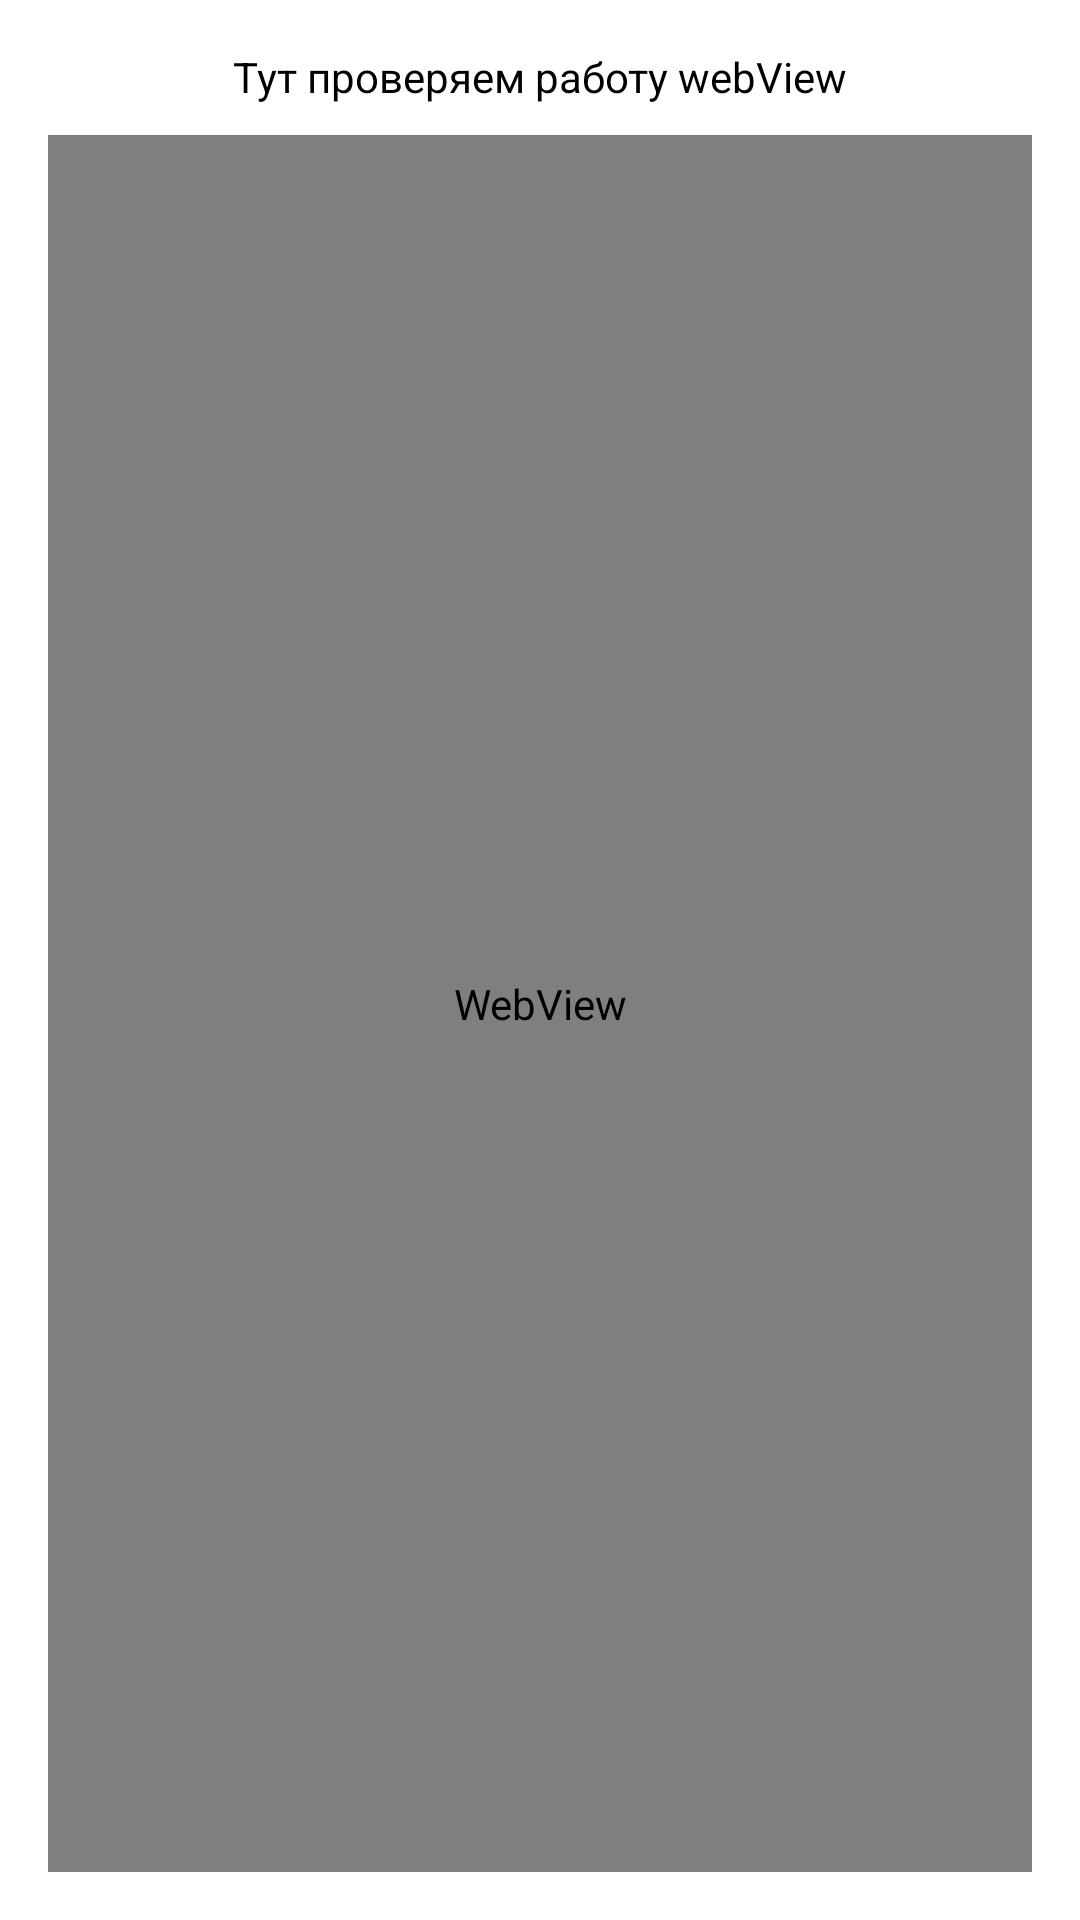

Reconstruct the res/layout file that produces this screen, plus the resources it refers to.
<!-- AndroidManifest.xml: application theme AppTheme -->
<!-- res/layout/activity_web_view.xml -->
<?xml version="1.0" encoding="utf-8"?>
<RelativeLayout xmlns:android="http://schemas.android.com/apk/res/android"
    xmlns:tools="http://schemas.android.com/tools"
    android:layout_width="match_parent"
    android:layout_height="match_parent"
    android:paddingBottom="@dimen/activity_vertical_margin"
    android:paddingLeft="@dimen/activity_horizontal_margin"
    android:paddingRight="@dimen/activity_horizontal_margin"
    android:paddingTop="@dimen/activity_vertical_margin"
    tools:context="com.novsu.antonivanov.exampleproject.WebView.WebViewActivity">

    <TextView
        android:layout_width="match_parent"
        android:layout_height="wrap_content"
        android:gravity="center"
        android:layout_marginBottom="10dp"
        android:text="Тут проверяем работу webView"
        android:id="@+id/textView2" />
    <WebView
        android:id="@+id/webViewContent"
        android:layout_width="match_parent"
        android:layout_height="match_parent"
        android:layout_below="@+id/textView2" />
</RelativeLayout>
<!-- resources referenced by this layout -->
<resources>
  <dimen name="activity_horizontal_margin">16dp</dimen>
  <dimen name="activity_vertical_margin">16dp</dimen>
  <style name="AppTheme" parent="AppTheme.Base">
          
          <item name="colorPrimary">@color/colorPrimary</item>
          <item name="colorPrimaryDark">@color/colorPrimaryDark</item>
          <item name="colorAccent">@color/colorAccent</item>
      </style>
  <style name="AppTheme.Base" parent="Theme.AppCompat.Light.NoActionBar">
          
          <item name="colorPrimary">@color/colorPrimary</item>
          <item name="colorPrimaryDark">@color/colorPrimaryDark</item>
          <item name="colorAccent">@color/colorAccent</item>
          <item name="android:windowBackground">@color/window_background</item>
          <item name="android:textColorPrimary">@color/text_color_primary</item>
          <item name="android:textColor">@color/text_color_primary</item>
          <item name="colorControlNormal">@color/colorControlNormal</item>
          <item name="colorControlActivated">?attr/colorAccent</item>
          <item name="colorControlHighlight">@color/ripple_material_light</item>
          <item name="android:windowNoTitle">true</item>
          <item name="windowActionBar">false</item>
      </style>
  <color name="colorPrimary">#3F51B5</color>
  <color name="colorPrimaryDark">#303F9F</color>
  <color name="colorAccent">#FF4081</color>
  <color name="window_background">@color/color_white</color>
  <color name="text_color_primary">@color/color_black</color>
  <color name="colorControlNormal">#ff737373</color>
  <color name="color_white">#ffffffff</color>
  <color name="color_black">#ff000000</color>
</resources>
